2-way image classification set "dataset2" from GitHub (LSDC-FISICC/Magdalena-YOLOv26-TrainingPipeline); label vocabulary: no plant, plant.

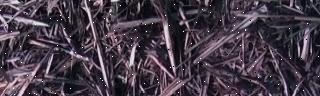
Label: no plant

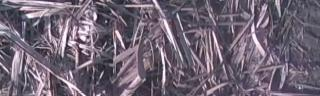
Label: no plant

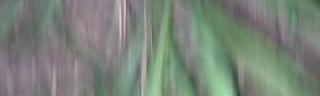
Label: plant

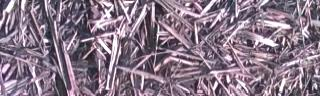
Label: no plant

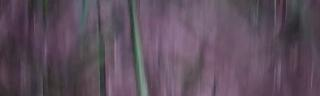
Label: plant

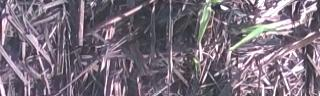
Label: plant
